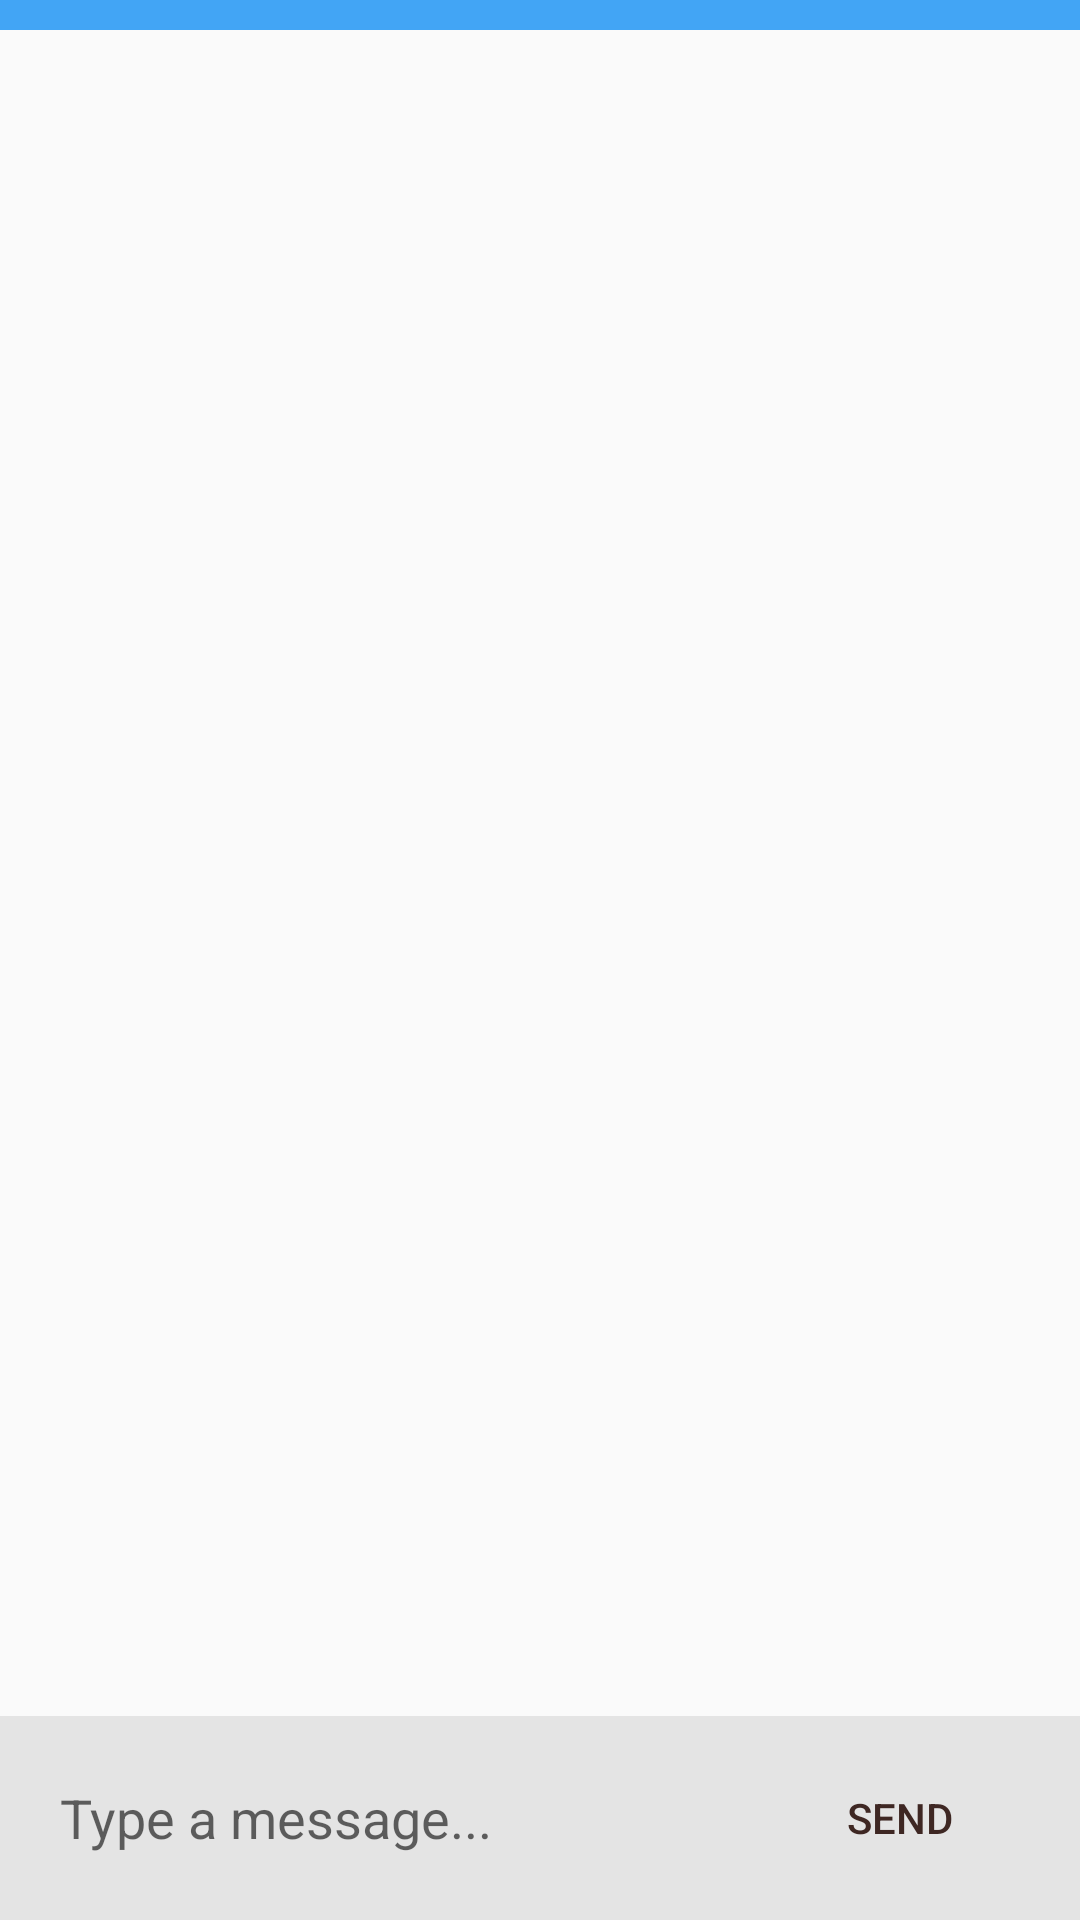

Android layout source for this screen:
<!-- AndroidManifest.xml: application theme Theme.ChatBot2 -->
<!-- res/layout/activity_main.xml -->
<?xml version="1.0" encoding="utf-8"?>
<RelativeLayout xmlns:android="http://schemas.android.com/apk/res/android"
    xmlns:tools="http://schemas.android.com/tools"
    android:layout_width="match_parent"
    android:layout_height="match_parent"
    tools:context=".MainActivity">


    <LinearLayout
        android:id="@+id/ll_layout_bar"
        android:layout_width="match_parent"
        android:layout_height="wrap_content"
        android:layout_alignParentBottom="true"
        android:background="#E4E4E4"
        android:orientation="horizontal">

        <EditText
            android:id="@+id/et_message"
            android:layout_width="match_parent"
            android:layout_height="wrap_content"
            android:layout_margin="10dp"
            android:layout_weight=".5"
            android:background="@drawable/round_button"
            android:backgroundTint="@android:color/white"
            android:hint="@string/type_a_message"
            android:hintTextColor="#757575"
            android:inputType="textShortMessage"
            android:minHeight="48dp"
            android:padding="10dp"
            android:singleLine="true" />

        <Button
            android:id="@+id/btn_send"
            android:layout_width="match_parent"
            android:layout_height="match_parent"
            android:layout_margin="10dp"
            android:layout_weight="1"
            android:background="@drawable/round_button"
            android:backgroundTint="#26A69A"
            android:text="@string/send"
            android:textColor="#3E2723" />

    </LinearLayout>

    <androidx.recyclerview.widget.RecyclerView
        android:id="@+id/rv_messages"
        android:layout_width="match_parent"
        android:layout_height="match_parent"
        android:layout_above="@id/ll_layout_bar"
        android:layout_below="@+id/dark_divider"
        tools:itemCount="20"
        tools:listitem="@layout/message_item" />
    <View
        android:layout_width="match_parent"
        android:layout_height="10dp"
        android:background="#42A5F5"
        android:id="@+id/dark_divider"/>


</RelativeLayout>
<!-- res/layout/message_item.xml (included above) -->
<?xml version="1.0" encoding="utf-8"?>
<RelativeLayout xmlns:android="http://schemas.android.com/apk/res/android"
    xmlns:tools="http://schemas.android.com/tools"
    android:layout_width="match_parent"
    android:layout_height="wrap_content">

    <TextView
        android:id="@+id/tv_message"
        android:layout_width="200dp"
        android:layout_height="wrap_content"
        android:layout_alignParentEnd="true"
        android:layout_marginStart="4dp"
        android:layout_marginTop="4dp"
        android:layout_marginEnd="4dp"
        android:layout_marginBottom="4dp"
        android:background="@drawable/send_round_box"
        android:backgroundTint="#26A69A"
        android:padding="14dp"
        android:text="@string/this_is_a_sample_message_that_will_appear"
        android:textColor="#3E2723"
        android:textSize="14sp"
        tools:ignore="TextContrastCheck,TextContrastCheck" />

    <TextView
        android:id="@+id/tv_bot_message"
        android:layout_width="200dp"
        android:layout_height="wrap_content"
        android:layout_alignParentStart="true"
        android:layout_marginStart="4dp"
        android:layout_marginTop="4dp"
        android:layout_marginEnd="4dp"
        android:layout_marginBottom="4dp"
        android:background="@drawable/receive_round_box"
        android:backgroundTint="#FF7043"
        android:padding="14dp"
        android:text="@string/this_is_a_sample_message_that_will_appear"
        android:textColor="#263238"
        android:textSize="14sp"
        android:visibility="visible" />


</RelativeLayout>
<!-- resources referenced by this layout -->
<resources>
  <!-- drawable send_round_box (drawable) -->
  <?xml version="1.0" encoding="utf-8"?>
  <shape xmlns:android="http://schemas.android.com/apk/res/android">
  
  
      <corners android:topLeftRadius="20dp"
          android:topRightRadius="20dp"
          android:bottomLeftRadius="20dp"
          android:bottomRightRadius="20dp"/>
  
  </shape>
  <string name="send">Send</string>
  <string name="this_is_a_sample_message_that_will_appear">This is a sample message that will appear</string>
  <string name="type_a_message">Type a message...</string>
  <style name="Theme.ChatBot2" parent="Theme.AppCompat.Light.DarkActionBar">
          
          <item name="colorPrimary">@color/purple_500</item>
          <item name="colorPrimaryDark">@color/purple_700</item>
          <item name="colorAccent">@color/teal_200</item>
          
      </style>
</resources>
